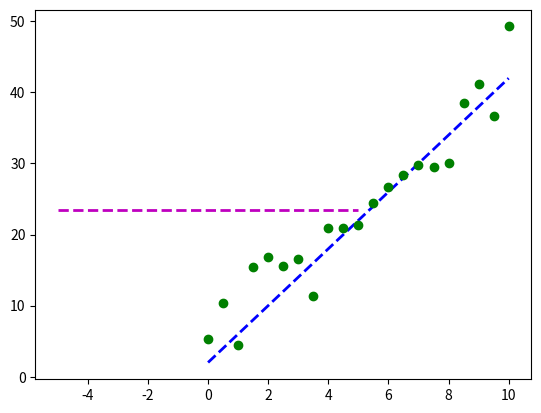

The matplotlib source for this figure: (Note: this script raises an exception after producing the figure.)
import numpy as np
import matplotlib.pyplot as plt
import scipy.optimize as opt


def error(line, data):
    # line: tuple/list/array of the form (c, m) where c is slope and m is y-intercept
    # data: 2D array where each row is a point (x, y)
    # returns sum of squared error between line and data
    err = np.sum((data[:, 1] - (line[0] * data[:, 0] + line[1])) ** 2)
    return err

def fit_line(data, error_func):
    # Generate initial guess for line model
    l = np.float32([0, np.mean(data[:, 1])])  # slope = 0, intercept = mean(y values)
    # Plot initial guess (optional)
    x_ends = np.float32([-5, 5])
    plt.plot(x_ends, l[0] * x_ends + l[1], 'm--', linewidth=2.0, label="Initial guess")
    # Call optimizer to minimize error function
    result = opt.minimize(error_func, l, args=(data,), method='SLSQP', options={'disp': True})
    return result.x

def test_run():
    # Define original line
    l_orig = np.float32([4, 2])
    print("Original line: C0 = {}, C1 = {}".format(l_orig[0], l_orig[1]))
    Xorig = np.linspace(0, 10, 21)
    Yorig = l_orig[0] * Xorig + l_orig[1]
    plt.plot(Xorig, Yorig, 'b--', linewidth=2.0, label="Original line")

    # Generate noisy data points
    noise_sigma = 3.0
    noise = np.random.normal(0, noise_sigma, Yorig.shape)
    data = np.asarray([Xorig, Yorig + noise]).T
    plt.plot(data[:, 0], data[:, 1], 'go', label="Data points")

    # Try to fit a line to this data
    l_fit = fit_line(data, error)
    print("Fitted line: C0 = {}, C1 = {}".format(l_fit[0], l_fit[1]))
    plt.plot(data[:, 0], l_fit[0] * data[:, 0] + l_fit[1], 'r--', linewidth=2.0, label="Fitted line")

    # Add a legend and show plot
    plt.legend(loc="upper left")
    plt.show()

if __name__ == "__main__":
    test_run()